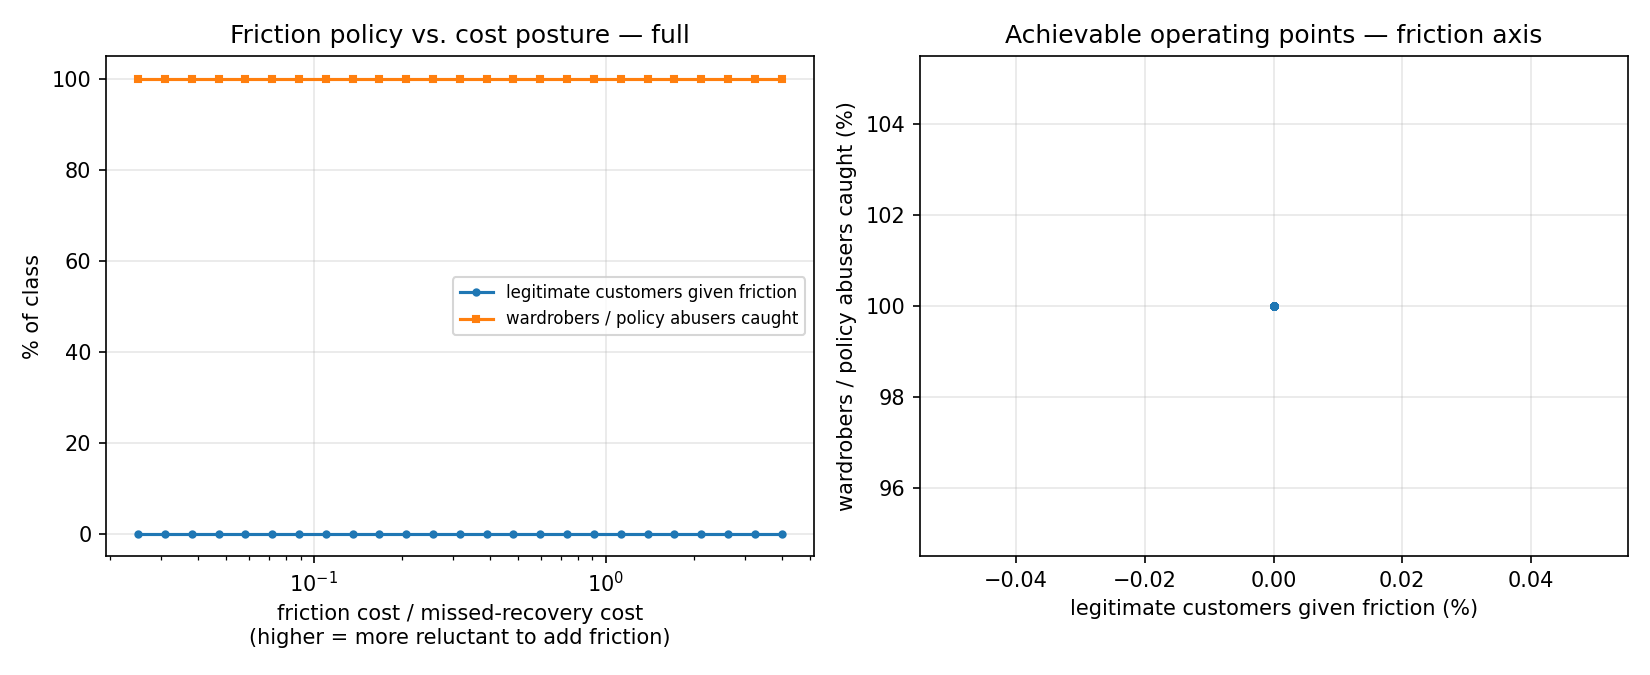

The table this chart was drawn from, first rows:
friction_cost, missed_recovery_cost, ratio_friction_to_recovery, legit_frictioned_rate, abuser_caught_rate, pct_approve
0.5, 20.0, 0.025, 0.0, 1.0, 0.6954
0.6177, 20.0, 0.03089, 0.0, 1.0, 0.6954
0.7632, 20.0, 0.03816, 0.0, 1.0, 0.6954
0.9429, 20.0, 0.04715, 0.0, 1.0, 0.6954
1.165, 20.0, 0.05825, 0.0, 1.0, 0.6954
1.439, 20.0, 0.07197, 0.0, 1.0, 0.6954
1.778, 20.0, 0.08891, 0.0, 1.0, 0.6954
2.197, 20.0, 0.1099, 0.0, 1.0, 0.6954
2.714, 20.0, 0.1357, 0.0, 1.0, 0.6954
3.354, 20.0, 0.1677, 0.0, 1.0, 0.6954
4.143, 20.0, 0.2072, 0.0, 1.0, 0.6954
5.119, 20.0, 0.256, 0.0, 1.0, 0.6954
6.325, 20.0, 0.3162, 0.0, 1.0, 0.6954
7.814, 20.0, 0.3907, 0.0, 1.0, 0.6954
9.654, 20.0, 0.4827, 0.0, 1.0, 0.6954
11.93, 20.0, 0.5964, 0.0, 1.0, 0.6954
14.74, 20.0, 0.7368, 0.0, 1.0, 0.6954
18.21, 20.0, 0.9103, 0.0, 1.0, 0.6954
22.49, 20.0, 1.125, 0.0, 1.0, 0.6954
27.79, 20.0, 1.39, 0.0, 1.0, 0.6954
34.33, 20.0, 1.717, 0.0, 1.0, 0.6954
42.42, 20.0, 2.121, 0.0, 1.0, 0.6954
52.41, 20.0, 2.62, 0.0, 1.0, 0.6954
64.75, 20.0, 3.238, 0.0, 1.0, 0.6954
80, 20.0, 4, 0.0, 1.0, 0.6954
